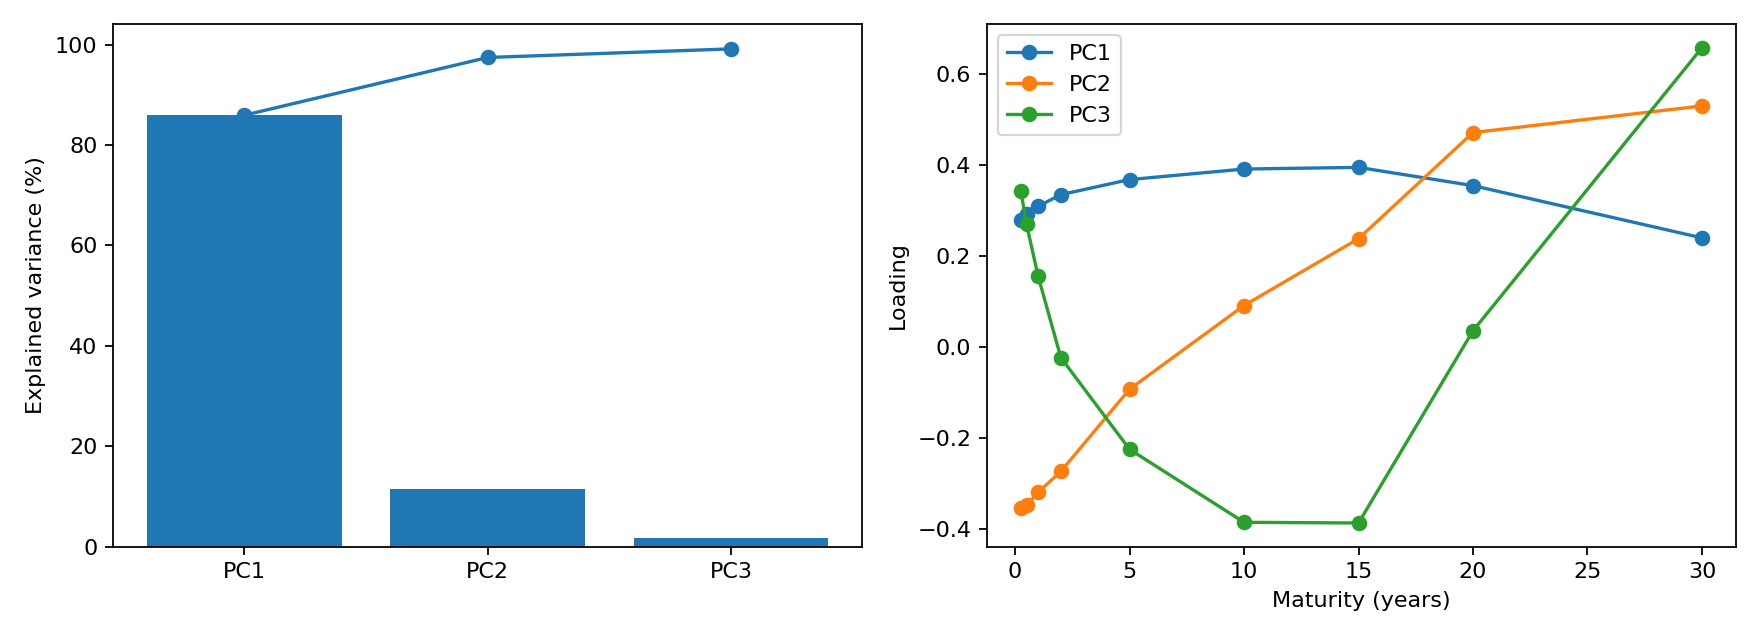

Source data for this figure (header and first rows):
forecast_origin, component, explained_variance_ratio, cumulative_explained_variance, maturity, loading
2021-12-31, PC1, 0.841, 0.841, 0.25, 0.2865
2021-12-31, PC1, 0.841, 0.841, 0.5, 0.3002
2021-12-31, PC1, 0.841, 0.841, 1.0, 0.3168
2021-12-31, PC1, 0.841, 0.841, 2.0, 0.3423
2021-12-31, PC1, 0.841, 0.841, 5.0, 0.3755
2021-12-31, PC1, 0.841, 0.841, 10.0, 0.394
2021-12-31, PC1, 0.841, 0.841, 15.0, 0.3934
2021-12-31, PC1, 0.841, 0.841, 20.0, 0.3412
2021-12-31, PC1, 0.841, 0.841, 30.0, 0.207
2021-12-31, PC2, 0.1344, 0.9755, 0.25, -0.3461
2021-12-31, PC2, 0.1344, 0.9755, 0.5, -0.3382
2021-12-31, PC2, 0.1344, 0.9755, 1.0, -0.311
2021-12-31, PC2, 0.1344, 0.9755, 2.0, -0.2654
2021-12-31, PC2, 0.1344, 0.9755, 5.0, -0.08001
2021-12-31, PC2, 0.1344, 0.9755, 10.0, 0.1098
2021-12-31, PC2, 0.1344, 0.9755, 15.0, 0.2581
2021-12-31, PC2, 0.1344, 0.9755, 20.0, 0.4893
2021-12-31, PC2, 0.1344, 0.9755, 30.0, 0.5236
2021-12-31, PC3, 0.01566, 0.9911, 0.25, 0.3848
2021-12-31, PC3, 0.01566, 0.9911, 0.5, 0.2926
2021-12-31, PC3, 0.01566, 0.9911, 1.0, 0.1398
2021-12-31, PC3, 0.01566, 0.9911, 2.0, -0.05617
2021-12-31, PC3, 0.01566, 0.9911, 5.0, -0.2336
2021-12-31, PC3, 0.01566, 0.9911, 10.0, -0.402
2021-12-31, PC3, 0.01566, 0.9911, 15.0, -0.3823
2021-12-31, PC3, 0.01566, 0.9911, 20.0, 0.1439
2021-12-31, PC3, 0.01566, 0.9911, 30.0, 0.6005
2022-01-31, PC1, 0.8433, 0.8433, 0.25, 0.2867
2022-01-31, PC1, 0.8433, 0.8433, 0.5, 0.3002
2022-01-31, PC1, 0.8433, 0.8433, 1.0, 0.3168
2022-01-31, PC1, 0.8433, 0.8433, 2.0, 0.3419
2022-01-31, PC1, 0.8433, 0.8433, 5.0, 0.3747
2022-01-31, PC1, 0.8433, 0.8433, 10.0, 0.3935
2022-01-31, PC1, 0.8433, 0.8433, 15.0, 0.3933
2022-01-31, PC1, 0.8433, 0.8433, 20.0, 0.3418
2022-01-31, PC1, 0.8433, 0.8433, 30.0, 0.209
2022-01-31, PC2, 0.1324, 0.9757, 0.25, -0.3462
2022-01-31, PC2, 0.1324, 0.9757, 0.5, -0.3384
2022-01-31, PC2, 0.1324, 0.9757, 1.0, -0.3113
2022-01-31, PC2, 0.1324, 0.9757, 2.0, -0.2659
2022-01-31, PC2, 0.1324, 0.9757, 5.0, -0.08082
2022-01-31, PC2, 0.1324, 0.9757, 10.0, 0.1089
2022-01-31, PC2, 0.1324, 0.9757, 15.0, 0.2574
2022-01-31, PC2, 0.1324, 0.9757, 20.0, 0.4888
2022-01-31, PC2, 0.1324, 0.9757, 30.0, 0.5239
2022-01-31, PC3, 0.01555, 0.9913, 0.25, 0.384
2022-01-31, PC3, 0.01555, 0.9913, 0.5, 0.2922
2022-01-31, PC3, 0.01555, 0.9913, 1.0, 0.1402
2022-01-31, PC3, 0.01555, 0.9913, 2.0, -0.05621
2022-01-31, PC3, 0.01555, 0.9913, 5.0, -0.2352
2022-01-31, PC3, 0.01555, 0.9913, 10.0, -0.4022
2022-01-31, PC3, 0.01555, 0.9913, 15.0, -0.3819
2022-01-31, PC3, 0.01555, 0.9913, 20.0, 0.1401
2022-01-31, PC3, 0.01555, 0.9913, 30.0, 0.6015
2022-02-28, PC1, 0.8454, 0.8454, 0.25, 0.2869
2022-02-28, PC1, 0.8454, 0.8454, 0.5, 0.3003
2022-02-28, PC1, 0.8454, 0.8454, 1.0, 0.3168
2022-02-28, PC1, 0.8454, 0.8454, 2.0, 0.3415
2022-02-28, PC1, 0.8454, 0.8454, 5.0, 0.374
2022-02-28, PC1, 0.8454, 0.8454, 10.0, 0.3929
... 1,371 more rows
